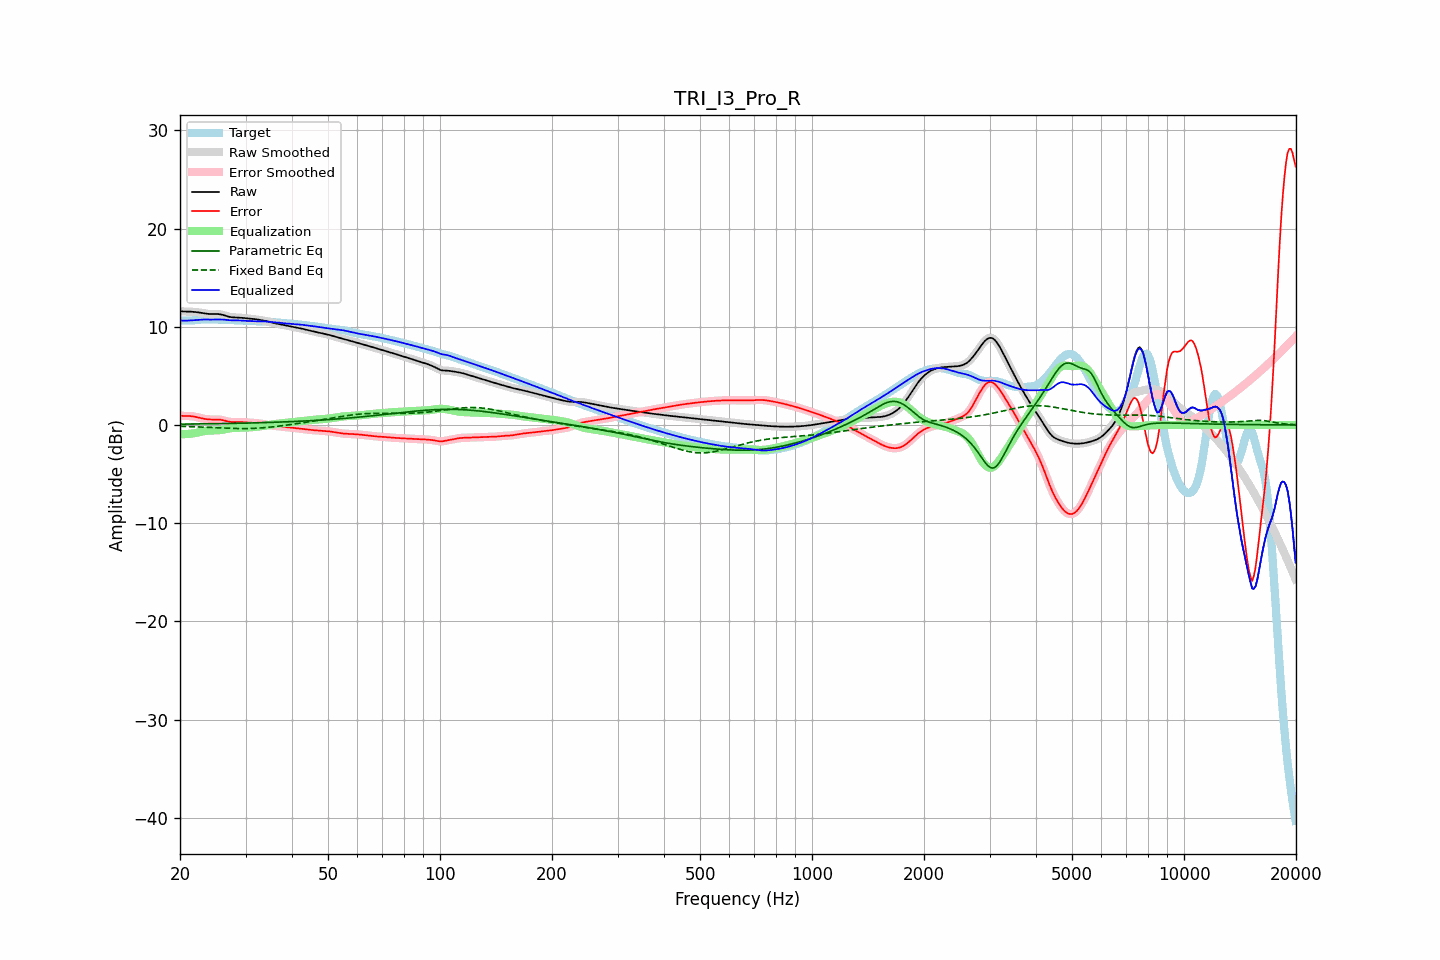

The data file committed next to this chart (first rows):
frequency, raw, error, smoothed, error_smoothed, equalization, parametric_eq, fixed_band_eq, equalized_raw, equalized_smoothed, target
20.00, 11.58, 0.96, 11.58, 0.96, -0.93, 0.08, -0.14, 10.64, 10.64, 10.62
20.20, 11.57, 0.93, 11.57, 0.94, -0.94, 0.08, -0.14, 10.63, 10.63, 10.63
20.40, 11.56, 0.92, 11.56, 0.92, -0.94, 0.09, -0.15, 10.62, 10.62, 10.64
20.61, 11.55, 0.91, 11.55, 0.91, -0.93, 0.09, -0.15, 10.62, 10.62, 10.64
20.81, 11.55, 0.91, 11.55, 0.91, -0.93, 0.09, -0.16, 10.62, 10.62, 10.64
21.02, 11.55, 0.91, 11.55, 0.91, -0.92, 0.09, -0.16, 10.63, 10.63, 10.64
21.23, 11.54, 0.91, 11.54, 0.91, -0.90, 0.09, -0.17, 10.64, 10.64, 10.63
21.44, 11.54, 0.90, 11.54, 0.90, -0.88, 0.10, -0.17, 10.65, 10.65, 10.64
21.66, 11.53, 0.88, 11.53, 0.88, -0.86, 0.10, -0.18, 10.66, 10.66, 10.65
21.87, 11.51, 0.85, 11.51, 0.85, -0.84, 0.10, -0.19, 10.67, 10.67, 10.66
22.09, 11.50, 0.81, 11.50, 0.81, -0.81, 0.10, -0.19, 10.69, 10.69, 10.68
22.31, 11.47, 0.77, 11.47, 0.78, -0.77, 0.10, -0.20, 10.70, 10.70, 10.70
22.54, 11.45, 0.73, 11.45, 0.73, -0.74, 0.11, -0.21, 10.71, 10.71, 10.72
22.76, 11.43, 0.69, 11.42, 0.69, -0.70, 0.11, -0.21, 10.73, 10.73, 10.73
22.99, 11.40, 0.66, 11.40, 0.66, -0.66, 0.11, -0.22, 10.73, 10.73, 10.74
23.22, 11.37, 0.63, 11.37, 0.63, -0.63, 0.11, -0.23, 10.74, 10.74, 10.74
23.45, 11.34, 0.60, 11.34, 0.60, -0.60, 0.11, -0.23, 10.74, 10.74, 10.74
23.69, 11.32, 0.58, 11.32, 0.58, -0.59, 0.12, -0.24, 10.74, 10.74, 10.74
23.92, 11.31, 0.57, 11.31, 0.57, -0.57, 0.12, -0.25, 10.73, 10.73, 10.74
24.16, 11.29, 0.56, 11.30, 0.56, -0.56, 0.12, -0.26, 10.73, 10.73, 10.74
24.40, 11.29, 0.55, 11.29, 0.55, -0.56, 0.12, -0.26, 10.73, 10.73, 10.74
24.65, 11.29, 0.56, 11.29, 0.56, -0.56, 0.13, -0.27, 10.73, 10.73, 10.74
24.89, 11.29, 0.56, 11.29, 0.56, -0.56, 0.13, -0.28, 10.74, 10.74, 10.74
25.14, 11.29, 0.56, 11.29, 0.56, -0.55, 0.13, -0.29, 10.74, 10.74, 10.74
25.39, 11.29, 0.55, 11.29, 0.55, -0.54, 0.13, -0.29, 10.75, 10.75, 10.74
25.65, 11.27, 0.54, 11.27, 0.54, -0.52, 0.14, -0.30, 10.75, 10.75, 10.73
25.91, 11.24, 0.51, 11.24, 0.51, -0.50, 0.14, -0.31, 10.74, 10.74, 10.73
26.16, 11.20, 0.48, 11.19, 0.48, -0.47, 0.14, -0.32, 10.73, 10.73, 10.72
26.43, 11.14, 0.43, 11.14, 0.43, -0.43, 0.15, -0.32, 10.71, 10.71, 10.71
26.69, 11.09, 0.39, 11.09, 0.39, -0.40, 0.15, -0.33, 10.69, 10.69, 10.70
26.96, 11.04, 0.35, 11.04, 0.35, -0.36, 0.15, -0.34, 10.68, 10.68, 10.69
27.23, 11.00, 0.32, 11.00, 0.32, -0.33, 0.15, -0.34, 10.66, 10.67, 10.68
27.50, 10.97, 0.30, 10.97, 0.30, -0.31, 0.16, -0.35, 10.66, 10.66, 10.68
27.77, 10.96, 0.29, 10.96, 0.29, -0.30, 0.16, -0.35, 10.66, 10.66, 10.67
28.05, 10.95, 0.29, 10.95, 0.29, -0.29, 0.16, -0.36, 10.66, 10.66, 10.66
28.33, 10.95, 0.30, 10.95, 0.30, -0.29, 0.17, -0.36, 10.66, 10.66, 10.65
28.62, 10.94, 0.30, 10.94, 0.30, -0.29, 0.17, -0.36, 10.65, 10.65, 10.64
28.90, 10.94, 0.30, 10.93, 0.30, -0.29, 0.18, -0.37, 10.65, 10.64, 10.63
29.19, 10.92, 0.30, 10.92, 0.30, -0.29, 0.18, -0.37, 10.63, 10.63, 10.62
29.48, 10.91, 0.29, 10.91, 0.29, -0.29, 0.18, -0.37, 10.62, 10.62, 10.62
29.78, 10.89, 0.28, 10.89, 0.28, -0.28, 0.19, -0.37, 10.61, 10.61, 10.61
30.08, 10.87, 0.27, 10.87, 0.27, -0.27, 0.19, -0.37, 10.60, 10.60, 10.60
30.38, 10.85, 0.25, 10.85, 0.26, -0.26, 0.19, -0.36, 10.59, 10.59, 10.60
30.68, 10.84, 0.25, 10.84, 0.25, -0.25, 0.20, -0.36, 10.59, 10.59, 10.59
30.99, 10.82, 0.24, 10.82, 0.24, -0.24, 0.20, -0.36, 10.58, 10.58, 10.58
31.30, 10.80, 0.23, 10.80, 0.23, -0.23, 0.21, -0.35, 10.58, 10.58, 10.58
31.61, 10.79, 0.22, 10.79, 0.22, -0.21, 0.21, -0.34, 10.57, 10.57, 10.57
31.93, 10.77, 0.20, 10.77, 0.20, -0.20, 0.21, -0.34, 10.57, 10.57, 10.57
32.24, 10.74, 0.18, 10.74, 0.18, -0.18, 0.22, -0.33, 10.56, 10.56, 10.56
32.57, 10.72, 0.16, 10.72, 0.16, -0.16, 0.22, -0.32, 10.56, 10.56, 10.56
32.89, 10.69, 0.14, 10.69, 0.14, -0.14, 0.23, -0.31, 10.56, 10.56, 10.56
33.22, 10.66, 0.11, 10.66, 0.11, -0.11, 0.23, -0.30, 10.55, 10.55, 10.55
33.55, 10.63, 0.09, 10.63, 0.09, -0.08, 0.24, -0.28, 10.55, 10.55, 10.54
33.89, 10.59, 0.06, 10.59, 0.06, -0.05, 0.24, -0.27, 10.54, 10.54, 10.54
34.23, 10.55, 0.03, 10.55, 0.03, -0.03, 0.25, -0.25, 10.53, 10.53, 10.53
34.57, 10.51, -0.00, 10.51, -0.00, 0.00, 0.25, -0.24, 10.51, 10.51, 10.52
34.92, 10.47, -0.03, 10.47, -0.03, 0.03, 0.26, -0.22, 10.50, 10.50, 10.51
35.27, 10.43, -0.06, 10.43, -0.06, 0.05, 0.26, -0.20, 10.48, 10.48, 10.49
35.62, 10.40, -0.08, 10.40, -0.08, 0.07, 0.27, -0.19, 10.47, 10.47, 10.47
35.97, 10.36, -0.09, 10.36, -0.09, 0.09, 0.28, -0.17, 10.45, 10.46, 10.46
... 635 more rows
